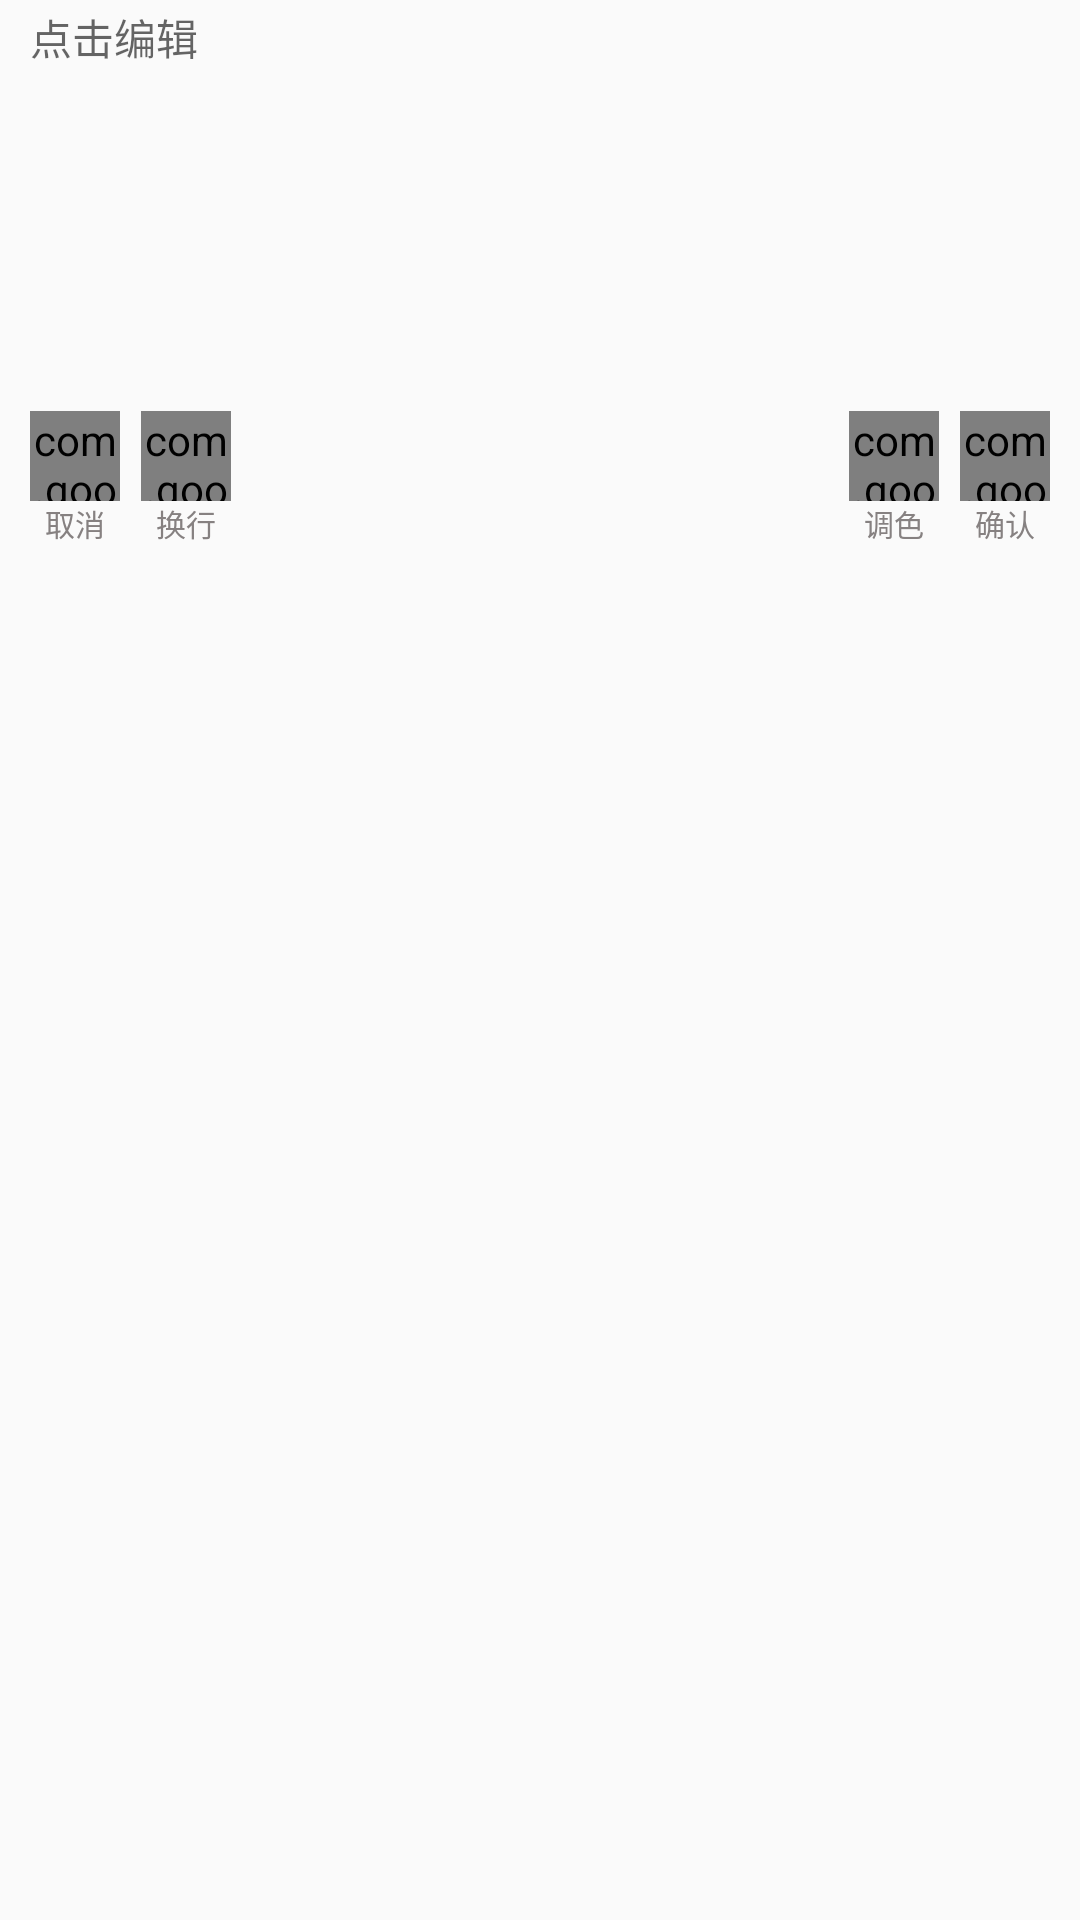

The Android layout XML behind this screen, and the referenced resources:
<!-- AndroidManifest.xml: application theme AppTheme -->
<!-- res/layout/activity_edit_daily_text.xml -->
<?xml version="1.0" encoding="utf-8"?>
<FrameLayout xmlns:android="http://schemas.android.com/apk/res/android"
    xmlns:app="http://schemas.android.com/apk/res-auto"
    xmlns:tools="http://schemas.android.com/tools"
    android:layout_width="match_parent"
    android:layout_height="match_parent"
    android:orientation="vertical"
    tools:context=".edit_daily_text">
    <ImageView
        android:layout_width="match_parent"
        android:layout_height="match_parent"
        android:scaleType="fitXY"
        android:id="@+id/img_background"/>
    <LinearLayout
        android:layout_width="match_parent"
        android:layout_height="wrap_content"
        android:orientation="vertical">

        <EditText
            android:id="@+id/inputtext"
            android:layout_width="match_parent"
            android:layout_height="130dp"
            android:layout_marginStart="10dp"
            android:layout_marginTop="2dp"
            android:layout_marginEnd="10dp"
            android:background="@drawable/edittext_style"
            android:hint="@string/click_edit"
            android:typeface="monospace"
            android:gravity="start"
            android:textColor="@color/TC_1"
            android:textSize="14sp" />
        <androidx.constraintlayout.widget.ConstraintLayout
            android:layout_marginTop="5dp"
            android:layout_width="match_parent"
            android:layout_height="wrap_content">

            <com.google.android.material.card.MaterialCardView
                android:id="@+id/quit"
                android:layout_width="30dp"
                android:layout_height="30dp"
                android:layout_gravity="start"
                android:layout_marginStart="10dp"
                app:cardBackgroundColor="#7CFFFFFF"
                app:cardCornerRadius="8dp"
                app:cardElevation="0dp"
                app:layout_constraintStart_toStartOf="parent"
                app:layout_constraintTop_toTopOf="parent">

                <ImageView
                    android:layout_width="18dp"
                    android:layout_height="15dp"
                    android:layout_gravity="center"
                    android:src="@mipmap/ic_cancel" />
            </com.google.android.material.card.MaterialCardView>

            <com.google.android.material.card.MaterialCardView
                android:id="@+id/enter"
                android:layout_width="30dp"
                android:layout_height="30dp"
                android:layout_gravity="start"
                android:layout_marginStart="7dp"
                app:cardBackgroundColor="#7CFFFFFF"
                app:cardCornerRadius="8dp"
                app:cardElevation="0dp"
                app:layout_constraintStart_toEndOf="@+id/quit"
                app:layout_constraintTop_toTopOf="parent">

                <ImageView
                    android:layout_width="23dp"
                    android:layout_height="23dp"
                    android:layout_gravity="center"
                    android:src="@mipmap/ic_enter" />
            </com.google.android.material.card.MaterialCardView>

            <com.google.android.material.card.MaterialCardView
                android:id="@+id/celcolor"
                android:layout_width="30dp"
                android:layout_height="30dp"
                android:layout_gravity="end"
                android:layout_marginEnd="7dp"
                app:cardBackgroundColor="#7CFFFFFF"
                app:cardCornerRadius="8dp"
                app:cardElevation="0dp"
                app:layout_constraintEnd_toStartOf="@+id/ok"
                app:layout_constraintTop_toTopOf="parent">

                <ImageView
                    android:layout_width="23dp"
                    android:layout_height="23dp"
                    android:layout_gravity="center"
                    android:src="@mipmap/ic_tiaoce" />
            </com.google.android.material.card.MaterialCardView>

            <com.google.android.material.card.MaterialCardView
                android:id="@+id/ok"
                android:layout_width="30dp"
                android:layout_height="30dp"
                android:layout_gravity="end"
                android:layout_marginEnd="10dp"
                app:cardBackgroundColor="#7CFFFFFF"
                app:cardCornerRadius="8dp"
                app:cardElevation="0dp"
                app:layout_constraintEnd_toEndOf="parent"
                app:layout_constraintTop_toTopOf="parent">

                <ImageView
                    android:layout_width="20dp"
                    android:layout_height="20dp"
                    android:layout_gravity="center"
                    android:src="@mipmap/ic_ok" />
            </com.google.android.material.card.MaterialCardView>

            <TextView
                android:layout_width="wrap_content"
                android:layout_height="wrap_content"
                android:text="@string/cancel"
                android:textColor="@color/TC_1"
                android:textSize="10sp"
                app:layout_constraintEnd_toEndOf="@+id/quit"
                app:layout_constraintStart_toStartOf="@+id/quit"
                app:layout_constraintTop_toBottomOf="@+id/quit" />

            <TextView
                android:layout_width="wrap_content"
                android:layout_height="wrap_content"
                android:text="@string/returnline"
                android:textColor="@color/TC_1"
                android:textSize="10sp"
                app:layout_constraintEnd_toEndOf="@+id/enter"
                app:layout_constraintStart_toStartOf="@+id/enter"
                app:layout_constraintTop_toBottomOf="@+id/enter" />

            <TextView
                android:layout_width="wrap_content"
                android:layout_height="wrap_content"
                android:text="@string/tintcolor"
                android:textColor="@color/TC_1"
                android:textSize="10sp"
                app:layout_constraintEnd_toEndOf="@+id/celcolor"
                app:layout_constraintStart_toStartOf="@+id/celcolor"
                app:layout_constraintTop_toBottomOf="@+id/celcolor" />

            <TextView
                android:layout_width="wrap_content"
                android:layout_height="wrap_content"
                android:text="@string/ok"
                android:textColor="@color/TC_1"
                android:textSize="10sp"
                app:layout_constraintEnd_toEndOf="@+id/ok"
                app:layout_constraintStart_toStartOf="@+id/ok"
                app:layout_constraintTop_toBottomOf="@+id/ok" />
        </androidx.constraintlayout.widget.ConstraintLayout>

    </LinearLayout>

    <LinearLayout
        android:visibility="gone"
        android:id="@+id/colors_cel"
        android:layout_width="match_parent"
        android:layout_height="match_parent"
        android:orientation="vertical"
        android:background="#54000000"
        android:paddingStart="15dp"
        android:paddingEnd="15dp"
        android:paddingTop="5dp">
        <FrameLayout
            android:layout_width="match_parent"
            android:layout_height="wrap_content"
            android:layout_marginBottom="10dp">
            <androidx.cardview.widget.CardView
                android:layout_width="35dp"
                android:layout_height="35dp"
                android:layout_gravity="start"
                app:cardBackgroundColor="@color/TC_1"
                app:cardCornerRadius="17.5dp"/>
            <androidx.cardview.widget.CardView
                android:layout_width="35dp"
                android:layout_height="35dp"
                android:layout_gravity="center_horizontal"
                app:cardBackgroundColor="@color/TC_2"
                app:cardCornerRadius="17.5dp"/>
            <androidx.cardview.widget.CardView
                android:layout_width="35dp"
                android:layout_height="35dp"
                android:layout_gravity="end"
                app:cardBackgroundColor="@color/TC_3"
                app:cardCornerRadius="17.5dp"/>
        </FrameLayout>
        <FrameLayout
            android:layout_width="match_parent"
            android:layout_height="wrap_content"
            android:layout_marginBottom="10dp">
            <androidx.cardview.widget.CardView
                android:layout_width="35dp"
                android:layout_height="35dp"
                android:layout_gravity="start"
                app:cardBackgroundColor="@color/TC_4"
                app:cardCornerRadius="17.5dp"/>
            <androidx.cardview.widget.CardView
                android:layout_width="35dp"
                android:layout_height="35dp"
                android:layout_gravity="center_horizontal"
                app:cardBackgroundColor="@color/TC_5"
                app:cardCornerRadius="17.5dp"/>
            <androidx.cardview.widget.CardView
                android:layout_width="35dp"
                android:layout_height="35dp"
                android:layout_gravity="end"
                app:cardBackgroundColor="@color/TC_6"
                app:cardCornerRadius="17.5dp"/>
        </FrameLayout>
        <FrameLayout
            android:layout_width="match_parent"
            android:layout_height="wrap_content"
            android:layout_marginBottom="10dp">
            <androidx.cardview.widget.CardView
                android:layout_width="35dp"
                android:layout_height="35dp"
                android:layout_gravity="start"
                app:cardBackgroundColor="@color/TC_7"
                app:cardCornerRadius="17.5dp"/>
            <androidx.cardview.widget.CardView
                android:layout_width="35dp"
                android:layout_height="35dp"
                android:layout_gravity="center_horizontal"
                app:cardBackgroundColor="@color/TC_8"
                app:cardCornerRadius="17.5dp"/>
            <androidx.cardview.widget.CardView
                android:layout_width="35dp"
                android:layout_height="35dp"
                android:layout_gravity="end"
                app:cardBackgroundColor="@color/TC_9"
                app:cardCornerRadius="17.5dp"/>
        </FrameLayout>
        <FrameLayout
            android:layout_width="match_parent"
            android:layout_height="35dp"
            android:layout_marginBottom="10dp">
            <androidx.cardview.widget.CardView
                android:layout_width="35dp"
                android:layout_height="35dp"
                android:layout_gravity="start"
                app:cardBackgroundColor="@color/TC_10"
                app:cardCornerRadius="17.5dp"/>
            <androidx.cardview.widget.CardView
                android:layout_width="35dp"
                android:layout_height="35dp"
                android:layout_gravity="center_horizontal"
                app:cardBackgroundColor="@color/TC_11"
                app:cardCornerRadius="17.5dp"/>
            <androidx.cardview.widget.CardView
                android:layout_width="35dp"
                android:layout_height="35dp"
                android:layout_gravity="end"
                app:cardCornerRadius="17.5dp">
            </androidx.cardview.widget.CardView>
        </FrameLayout>

    </LinearLayout>
</FrameLayout>
<!-- resources referenced by this layout -->
<resources>
  <color name="TC_1">#868181</color>
  <color name="TC_10">#801816</color>
  <color name="TC_11">#8BC34A</color>
  <color name="TC_2">#005ff9</color>
  <color name="TC_3">#2c2c5d</color>
  <color name="TC_4">#3a5729</color>
  <color name="TC_5">#c2c5a1</color>
  <color name="TC_6">#c6dbf0</color>
  <color name="TC_7">#9C27B0</color>
  <color name="TC_8">#B5DC1D69</color>
  <color name="TC_9">#ffd146</color>
  <!-- mipmap ic_cancel: png bitmap (mipmap-xhdpi, 5663 bytes) -->
  <!-- mipmap ic_enter: png bitmap (mipmap-xhdpi, 4424 bytes) -->
  <!-- mipmap ic_ok: png bitmap (mipmap-xhdpi, 7182 bytes) -->
  <!-- mipmap ic_tiaoce: png bitmap (mipmap-xhdpi, 23574 bytes) -->
  <string name="cancel">取消</string>
  <string name="click_edit">点击编辑</string>
  <string name="ok">确认</string>
  <string name="returnline">换行</string>
  <string name="tintcolor">调色</string>
  <style name="AppTheme" parent="Theme.AppCompat.Light.NoActionBar">
          
          <item name="colorPrimary">#00FFFFFF</item>
          <item name="colorPrimaryDark">#00FFFFFF</item>
          <item name="colorAccent">@color/colorAccent</item>
          <item name="android:hardwareAccelerated">false</item>
          <item name="android:largeHeap">true</item>
      </style>
  <color name="colorAccent">#FF9800</color>
</resources>
